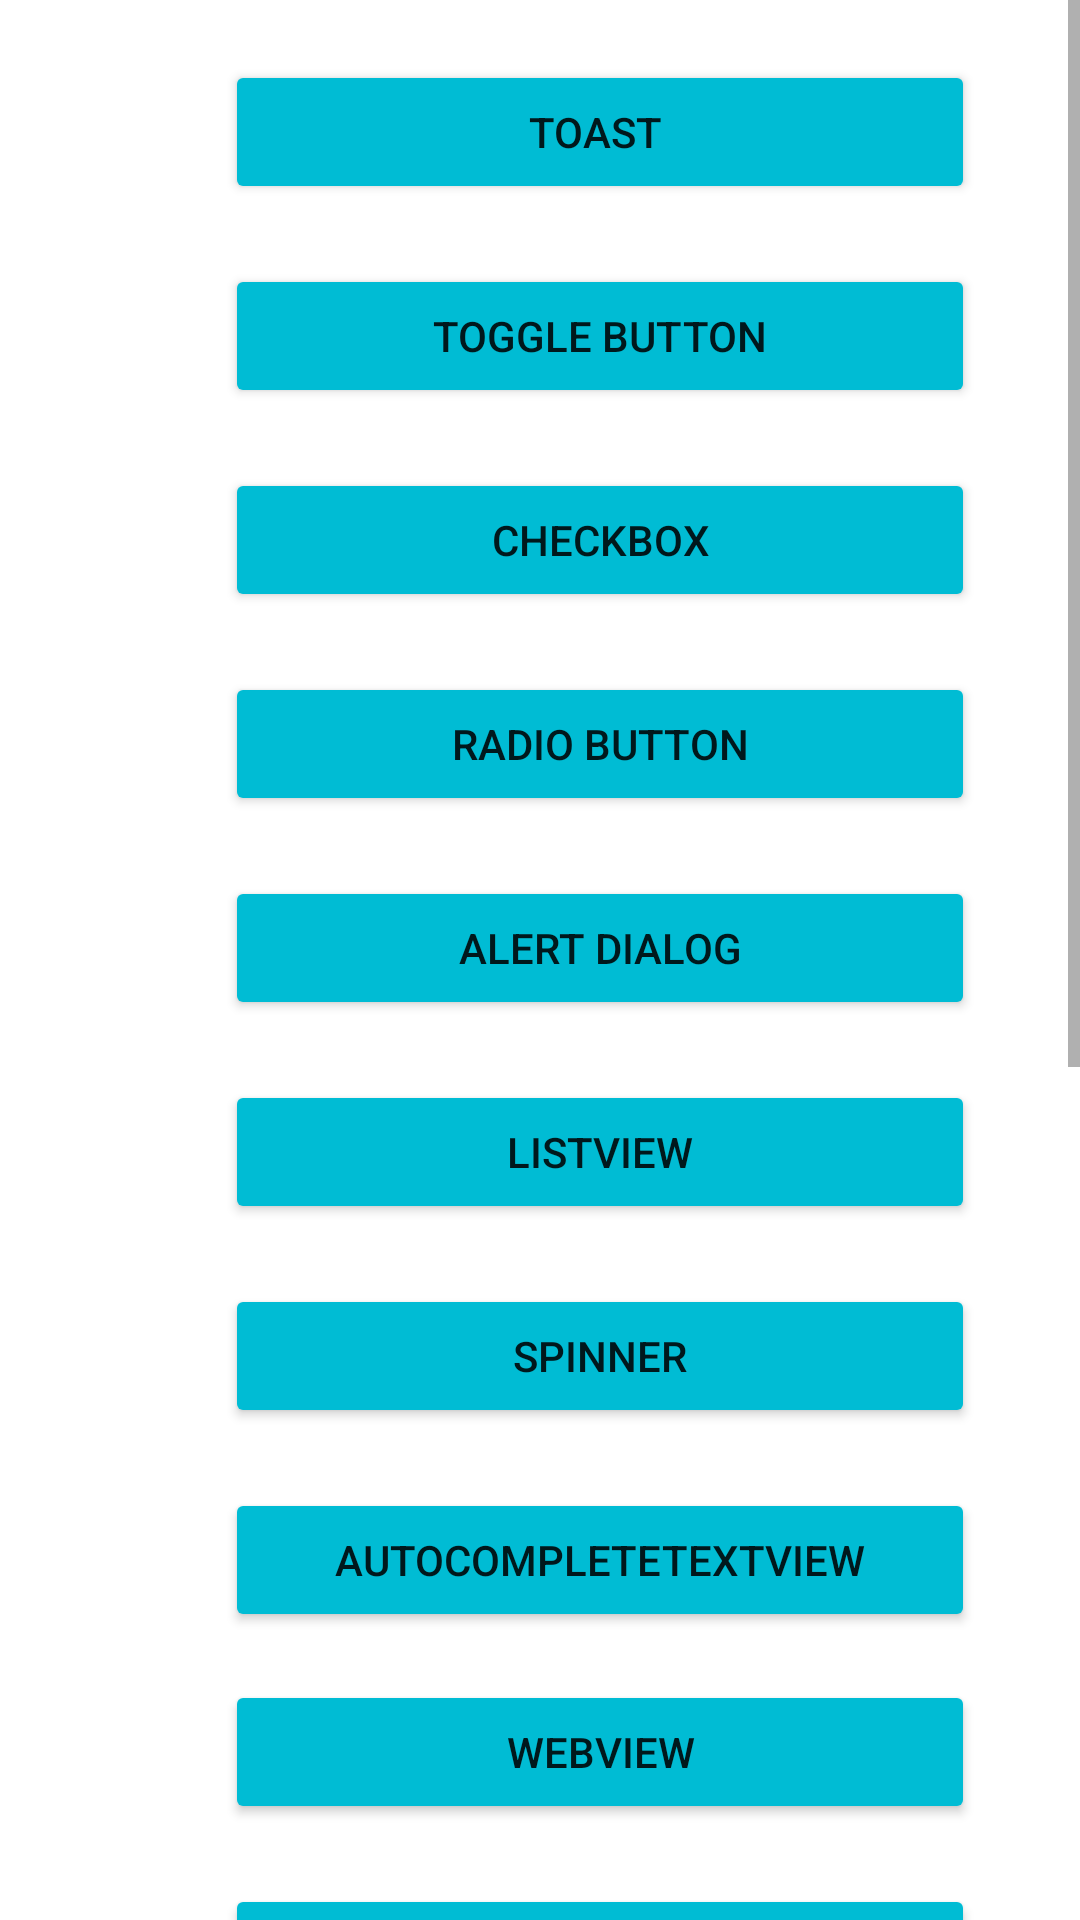

This screen was rendered from an Android layout file. Write that file and the resources it references.
<!-- AndroidManifest.xml: application theme Theme.All -->
<!-- res/layout/activity_main.xml -->
<?xml version="1.0" encoding="utf-8"?>
<ScrollView
    xmlns:android="http://schemas.android.com/apk/res/android"
    xmlns:app="http://schemas.android.com/apk/res-auto"
    xmlns:tools="http://schemas.android.com/tools"
    android:layout_width="match_parent"
    android:layout_height="match_parent"
    tools:context=".MainActivity">


    <LinearLayout
        android:layout_width="match_parent"
        android:layout_height="wrap_content"
        android:orientation="vertical">


        <Button
            android:id="@+id/btn_toast"
            android:layout_width="250dp"
            android:layout_height="wrap_content"
            android:layout_marginStart="75dp"
            android:layout_marginTop="20dp"
            android:backgroundTint="#00BCD4"
            android:text="Toast "
            app:layout_constraintEnd_toEndOf="parent"
            app:layout_constraintHorizontal_bias="0.498"
            app:layout_constraintStart_toStartOf="parent"
            app:layout_constraintTop_toTopOf="parent" />

        <Button
            android:id="@+id/btn_toggle"
            android:layout_width="250dp"
            android:layout_height="wrap_content"
            android:layout_marginStart="75dp"
            android:layout_marginTop="20dp"
            android:backgroundTint="#00BCD4"
            android:text="Toggle Button"
            app:layout_constraintEnd_toEndOf="parent"
            app:layout_constraintHorizontal_bias="0.463"
            app:layout_constraintStart_toStartOf="parent"
            app:layout_constraintTop_toBottomOf="@+id/btn_toast" />

        <Button
            android:id="@+id/btn_checkBox"
            android:layout_width="250dp"
            android:layout_height="wrap_content"
            android:layout_marginStart="75dp"
            android:layout_marginTop="20dp"
            android:backgroundTint="#00BCD4"
            android:text="CheckBox"
            app:layout_constraintEnd_toEndOf="parent"
            app:layout_constraintHorizontal_bias="0.465"
            app:layout_constraintStart_toStartOf="parent"
            app:layout_constraintTop_toBottomOf="@+id/btn_toggle" />

        <Button
            android:id="@+id/btn_radio"
            android:layout_width="250dp"
            android:layout_height="wrap_content"
            android:layout_marginStart="75dp"
            android:layout_marginTop="20dp"
            android:backgroundTint="#00BCD4"
            android:text="Radio Button"
            app:layout_constraintEnd_toEndOf="parent"
            app:layout_constraintHorizontal_bias="0.496"
            app:layout_constraintStart_toStartOf="parent"
            app:layout_constraintTop_toBottomOf="@+id/btn_checkBox" />

        <Button
            android:id="@+id/btn_alert"
            android:layout_width="250dp"
            android:layout_height="wrap_content"
            android:layout_marginStart="75dp"
            android:layout_marginTop="20dp"
            android:backgroundTint="#00BCD4"
            android:text="Alert Dialog"
            app:layout_constraintEnd_toEndOf="parent"
            app:layout_constraintHorizontal_bias="0.496"
            app:layout_constraintStart_toStartOf="parent"
            app:layout_constraintTop_toBottomOf="@+id/btn_radio" />

        <Button
            android:id="@+id/lst"
            android:layout_width="250dp"
            android:layout_height="wrap_content"
            android:layout_marginStart="75dp"
            android:layout_marginTop="20dp"
            android:backgroundTint="#00BCD4"
            android:text="ListView"
            app:layout_constraintEnd_toEndOf="parent"
            app:layout_constraintHorizontal_bias="0.498"
            app:layout_constraintStart_toStartOf="parent"
            app:layout_constraintTop_toBottomOf="@+id/btn_alert" />

        <Button
            android:id="@+id/btn_spinner"
            android:layout_width="250dp"
            android:layout_height="wrap_content"
            android:layout_marginStart="75dp"
            android:layout_marginTop="20dp"
            android:backgroundTint="#00BCD4"
            android:text="Spinner"
            app:layout_constraintEnd_toEndOf="parent"
            app:layout_constraintHorizontal_bias="0.466"
            app:layout_constraintStart_toStartOf="parent"
            app:layout_constraintTop_toBottomOf="@+id/lst" />

        <Button
            android:id="@+id/btn_autoCom"
            android:layout_width="250dp"
            android:layout_height="wrap_content"
            android:layout_marginStart="75dp"
            android:layout_marginTop="20dp"
            android:backgroundTint="#00BCD4"
            android:text="AutoCompleteTextView"
            app:layout_constraintEnd_toEndOf="parent"
            app:layout_constraintHorizontal_bias="0.466"
            app:layout_constraintStart_toStartOf="parent"
            app:layout_constraintTop_toBottomOf="@+id/btn_spinner" />

        <Button
            android:id="@+id/btn_webView"
            android:layout_width="250dp"
            android:layout_height="wrap_content"
            android:layout_marginStart="75dp"
            android:layout_marginTop="16dp"
            android:backgroundTint="#00BCD4"
            android:text="WebView"
            app:layout_constraintEnd_toEndOf="parent"
            app:layout_constraintHorizontal_bias="0.465"
            app:layout_constraintStart_toStartOf="parent"
            app:layout_constraintTop_toBottomOf="@+id/btn_autoCom" />

        <Button
            android:id="@+id/btn_ratting"
            android:layout_width="250dp"
            android:layout_height="wrap_content"
            android:layout_marginStart="75dp"
            android:layout_marginTop="20dp"
            android:backgroundTint="#00BCD4"
            android:text="RatingBar"
            app:layout_constraintEnd_toEndOf="parent"
            app:layout_constraintHorizontal_bias="0.465"
            app:layout_constraintStart_toStartOf="parent"
            app:layout_constraintTop_toBottomOf="@+id/btn_webView" />

        <Button
            android:id="@+id/btn_seekbar"
            android:layout_width="250dp"
            android:layout_height="wrap_content"
            android:layout_marginStart="75dp"
            android:layout_marginTop="20dp"
            android:backgroundTint="#00BCD4"
            android:text="SeekBar"
            app:layout_constraintEnd_toEndOf="parent"
            app:layout_constraintHorizontal_bias="0.496"
            app:layout_constraintStart_toStartOf="parent"
            app:layout_constraintTop_toBottomOf="@+id/btn_ratting" />

        <Button
            android:id="@+id/btn_datePicker"
            android:layout_width="250dp"
            android:layout_height="wrap_content"
            android:layout_marginStart="75dp"
            android:layout_marginTop="20dp"
            android:backgroundTint="#00BCD4"
            android:text="DatePicker"
            android:textAllCaps="false"
            app:layout_constraintEnd_toEndOf="parent"
            app:layout_constraintHorizontal_bias="0.498"
            app:layout_constraintStart_toStartOf="parent"
            app:layout_constraintTop_toBottomOf="@+id/btn_seekbar" />

        <Button
            android:id="@+id/btn_timePicker"
            android:layout_width="250dp"
            android:layout_height="wrap_content"
            android:layout_marginStart="75dp"
            android:layout_marginTop="20dp"
            android:backgroundTint="#00BCD4"
            android:text="TimePicker"
            android:textAllCaps="false"
            app:layout_constraintEnd_toEndOf="parent"
            app:layout_constraintHorizontal_bias="0.498"
            app:layout_constraintStart_toStartOf="parent"
            app:layout_constraintTop_toBottomOf="@+id/btn_datePicker" />

        <Button
            android:id="@+id/btn_progressBar"
            android:layout_width="250dp"
            android:layout_height="wrap_content"
            android:layout_marginStart="75dp"
            android:layout_marginTop="20dp"
            android:backgroundTint="#00BCD4"
            android:text="ProgressBar"
            android:textAllCaps="false"
            tools:layout_editor_absoluteX="16dp"
            tools:layout_editor_absoluteY="822dp" />

        <Button
            android:id="@+id/btn_recycleView"
            android:layout_width="250dp"
            android:layout_height="wrap_content"
            android:layout_marginStart="75dp"
            android:layout_marginTop="20dp"
            android:backgroundTint="#00BCD4"
            android:text="RecycleView"
            android:textAllCaps="false" />

        <Button
            android:id="@+id/btn_viewPager"
            android:layout_width="250dp"
            android:layout_height="wrap_content"
            android:layout_marginStart="75dp"
            android:layout_marginTop="20dp"
            android:backgroundTint="#00BCD4"
            android:text="ViewPager"
            tools:layout_marginStart="75dp" />

        <Button
            android:id="@+id/btn_swipeRefreshLayout"
            android:layout_width="250dp"
            android:layout_height="wrap_content"
            android:layout_marginStart="75dp"
            android:layout_marginTop="20dp"
            android:backgroundTint="#00BCD4"
            android:text="Swipe Refresh Layout"
            android:textAllCaps="false" />

    </LinearLayout>



</ScrollView>
<!-- resources referenced by this layout -->
<resources>
  <style name="Theme.All" parent="Theme.MaterialComponents.DayNight.DarkActionBar">
          
          <item name="colorPrimary">@color/purple_500</item>
          <item name="colorPrimaryVariant">@color/purple_700</item>
          <item name="colorOnPrimary">@color/white</item>
          
          <item name="colorSecondary">@color/teal_200</item>
          <item name="colorSecondaryVariant">@color/teal_700</item>
          <item name="colorOnSecondary">@color/black</item>
          
          <item name="android:statusBarColor">?attr/colorPrimaryVariant</item>
          
      </style>
  <!-- not gathered from this repository: default colours our renderer supplied (Android Studio template values) -->
  <color name="purple_500">#FF6200EE</color>
  <color name="purple_700">#FF3700B3</color>
  <color name="teal_200">#FF03DAC5</color>
  <color name="teal_700">#FF018786</color>
  <color name="black">#FF000000</color>
  <color name="white">#FFFFFFFF</color>
</resources>
